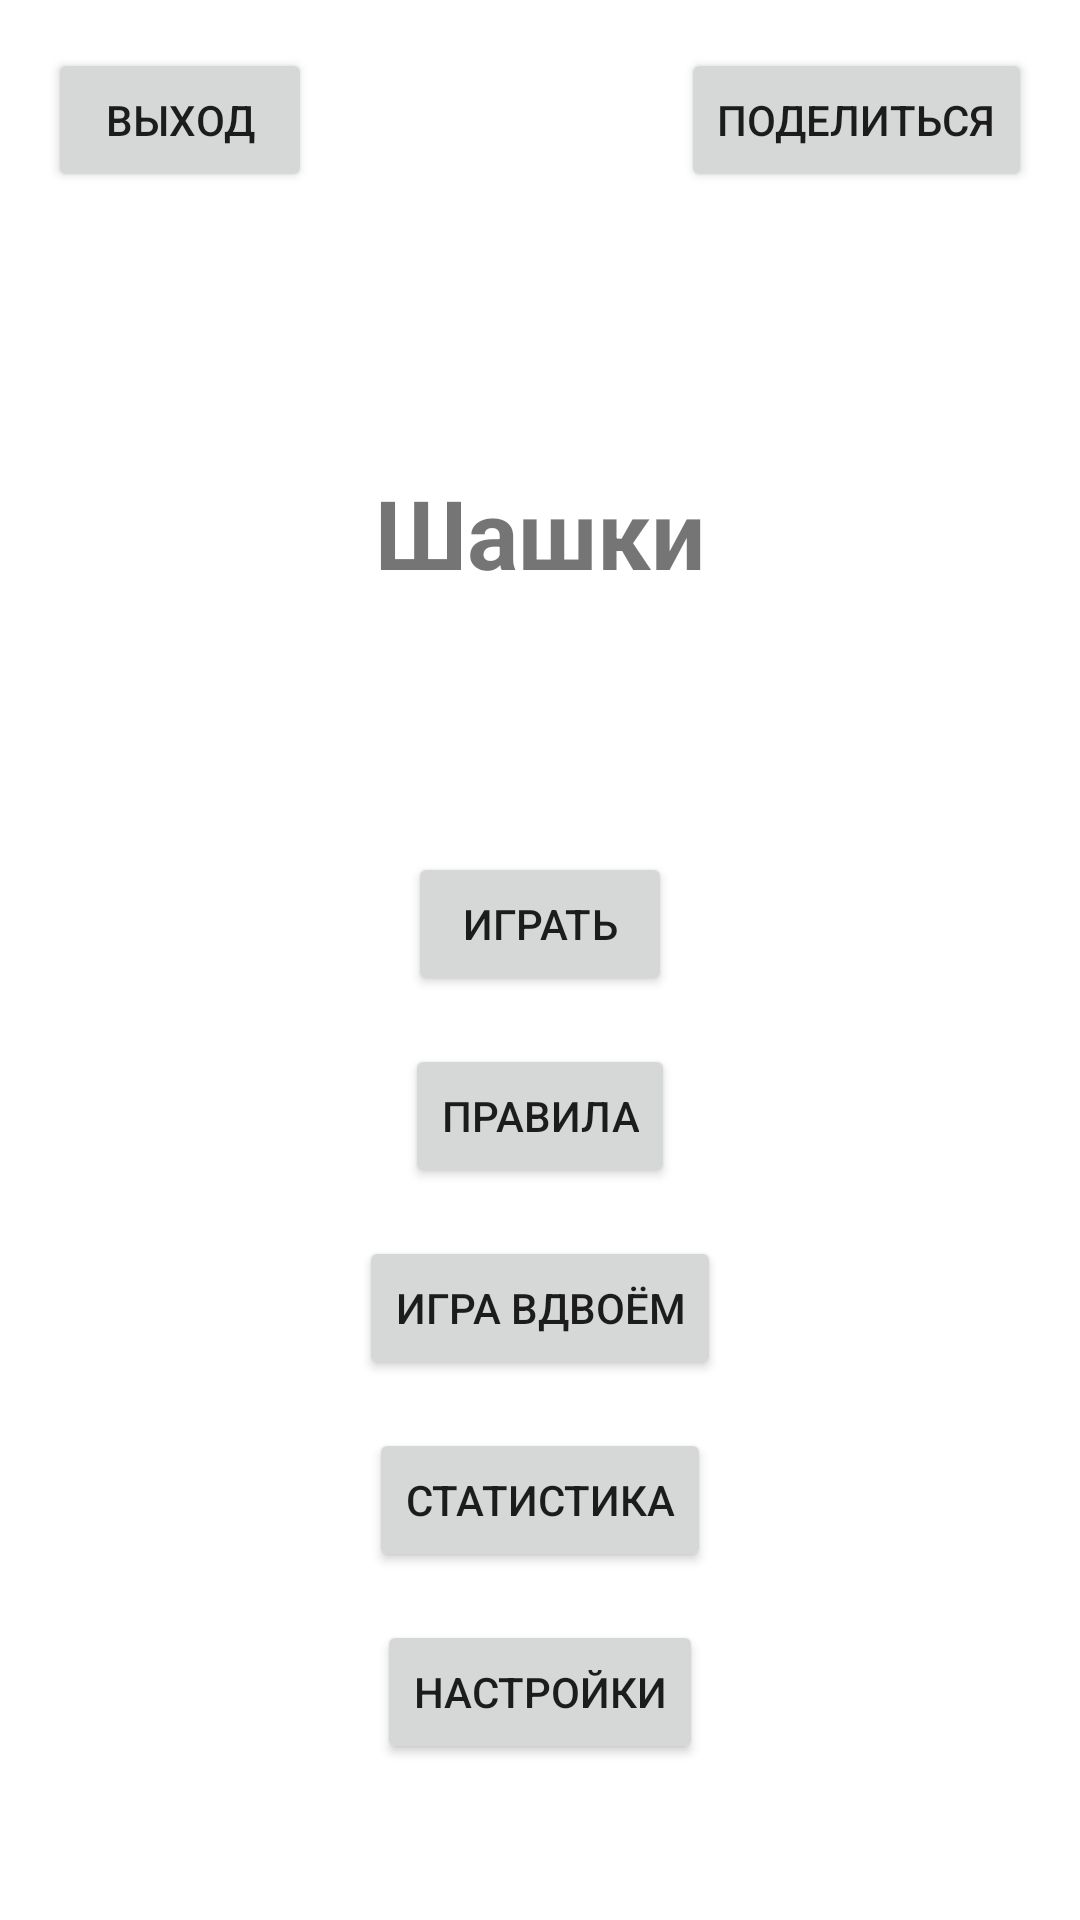

Reconstruct the res/layout file that produces this screen, plus the resources it refers to.
<!-- AndroidManifest.xml: application theme Theme.Checkers -->
<!-- res/layout/activity_main.xml -->
<?xml version="1.0" encoding="utf-8"?>
<androidx.constraintlayout.widget.ConstraintLayout xmlns:android="http://schemas.android.com/apk/res/android"
    xmlns:app="http://schemas.android.com/apk/res-auto"
    xmlns:tools="http://schemas.android.com/tools"
    android:id="@+id/main"
    android:layout_width="match_parent"
    android:layout_height="match_parent"
    tools:context=".MainActivity">

    
    <Button
        android:id="@+id/btn_exit"
        android:layout_width="wrap_content"
        android:layout_height="wrap_content"
        android:text="@string/menu_exit"
        android:layout_marginStart="@dimen/main_toolbar_margin"
        android:layout_marginTop="@dimen/main_toolbar_margin"
        app:layout_constraintTop_toTopOf="parent"
        app:layout_constraintStart_toStartOf="parent" />

    
    <Button
        android:id="@+id/btn_share"
        android:layout_width="wrap_content"
        android:layout_height="wrap_content"
        android:text="@string/menu_share"
        android:layout_marginEnd="@dimen/main_toolbar_margin"
        android:layout_marginTop="@dimen/main_toolbar_margin"
        app:layout_constraintTop_toTopOf="parent"
        app:layout_constraintEnd_toEndOf="parent" />

    
    <TextView
        android:id="@+id/tv_title"
        android:layout_width="wrap_content"
        android:layout_height="wrap_content"
        android:text="@string/menu_title"
        android:textSize="@dimen/main_title_text_size"
        android:textStyle="bold"
        android:layout_marginTop="@dimen/main_title_margin_top"
        app:layout_constraintTop_toBottomOf="@id/btn_exit"
        app:layout_constraintStart_toStartOf="parent"
        app:layout_constraintEnd_toEndOf="parent" />

    
    <Button
        android:id="@+id/btn_play"
        android:layout_width="wrap_content"
        android:layout_height="wrap_content"
        android:text="@string/menu_play"
        android:layout_marginTop="@dimen/main_first_button_margin_top"
        app:layout_constraintTop_toBottomOf="@id/tv_title"
        app:layout_constraintBottom_toBottomOf="parent"
        app:layout_constraintVertical_bias="0.2"
        app:layout_constraintStart_toStartOf="parent"
        app:layout_constraintEnd_toEndOf="parent" />

    
    <Button
        android:id="@+id/btn_rules"
        android:layout_width="wrap_content"
        android:layout_height="wrap_content"
        android:text="@string/menu_rules"
        android:layout_marginTop="@dimen/main_buttons_spacing"
        app:layout_constraintTop_toBottomOf="@id/btn_play"
        app:layout_constraintStart_toStartOf="parent"
        app:layout_constraintEnd_toEndOf="parent" />

    
    <Button
        android:id="@+id/btn_two_players"
        android:layout_width="wrap_content"
        android:layout_height="wrap_content"
        android:text="@string/menu_two_players"
        android:layout_marginTop="@dimen/main_buttons_spacing"
        app:layout_constraintTop_toBottomOf="@id/btn_rules"
        app:layout_constraintStart_toStartOf="parent"
        app:layout_constraintEnd_toEndOf="parent" />

    
    <Button
        android:id="@+id/btn_stats"
        android:layout_width="wrap_content"
        android:layout_height="wrap_content"
        android:text="@string/menu_stats"
        android:layout_marginTop="@dimen/main_buttons_spacing"
        app:layout_constraintTop_toBottomOf="@id/btn_two_players"
        app:layout_constraintStart_toStartOf="parent"
        app:layout_constraintEnd_toEndOf="parent" />

    
    <Button
        android:id="@+id/btn_settings"
        android:layout_width="wrap_content"
        android:layout_height="wrap_content"
        android:text="@string/menu_settings"
        android:layout_marginTop="@dimen/main_buttons_spacing"
        app:layout_constraintTop_toBottomOf="@id/btn_stats"
        app:layout_constraintStart_toStartOf="parent"
        app:layout_constraintEnd_toEndOf="parent" />

</androidx.constraintlayout.widget.ConstraintLayout>
<!-- resources referenced by this layout -->
<resources>
  <dimen name="main_buttons_spacing">16dp</dimen>
  <dimen name="main_first_button_margin_top">8dp</dimen>
  <dimen name="main_title_margin_top">92dp</dimen>
  <dimen name="main_title_text_size">32sp</dimen>
  <dimen name="main_toolbar_margin">16dp</dimen>
  <string name="menu_exit">Выход</string>
  <string name="menu_play">Играть</string>
  <string name="menu_rules">Правила</string>
  <string name="menu_settings">Настройки</string>
  <string name="menu_share">Поделиться</string>
  <string name="menu_stats">Статистика</string>
  <string name="menu_title">Шашки</string>
  <string name="menu_two_players">Игра вдвоём</string>
  <style name="Theme.Checkers" parent="Theme.AppCompat.DayNight.NoActionBar">
          
          <item name="colorPrimary">@android:color/black</item>
          <item name="colorPrimaryDark">@android:color/black</item>
          <item name="colorAccent">@android:color/white</item>
  
          
          <item name="android:windowBackground">@drawable/bg_premium_checkers</item>
  
          
          <item name="windowActionBar">false</item>
          <item name="android:windowNoTitle">true</item>
      </style>
</resources>
